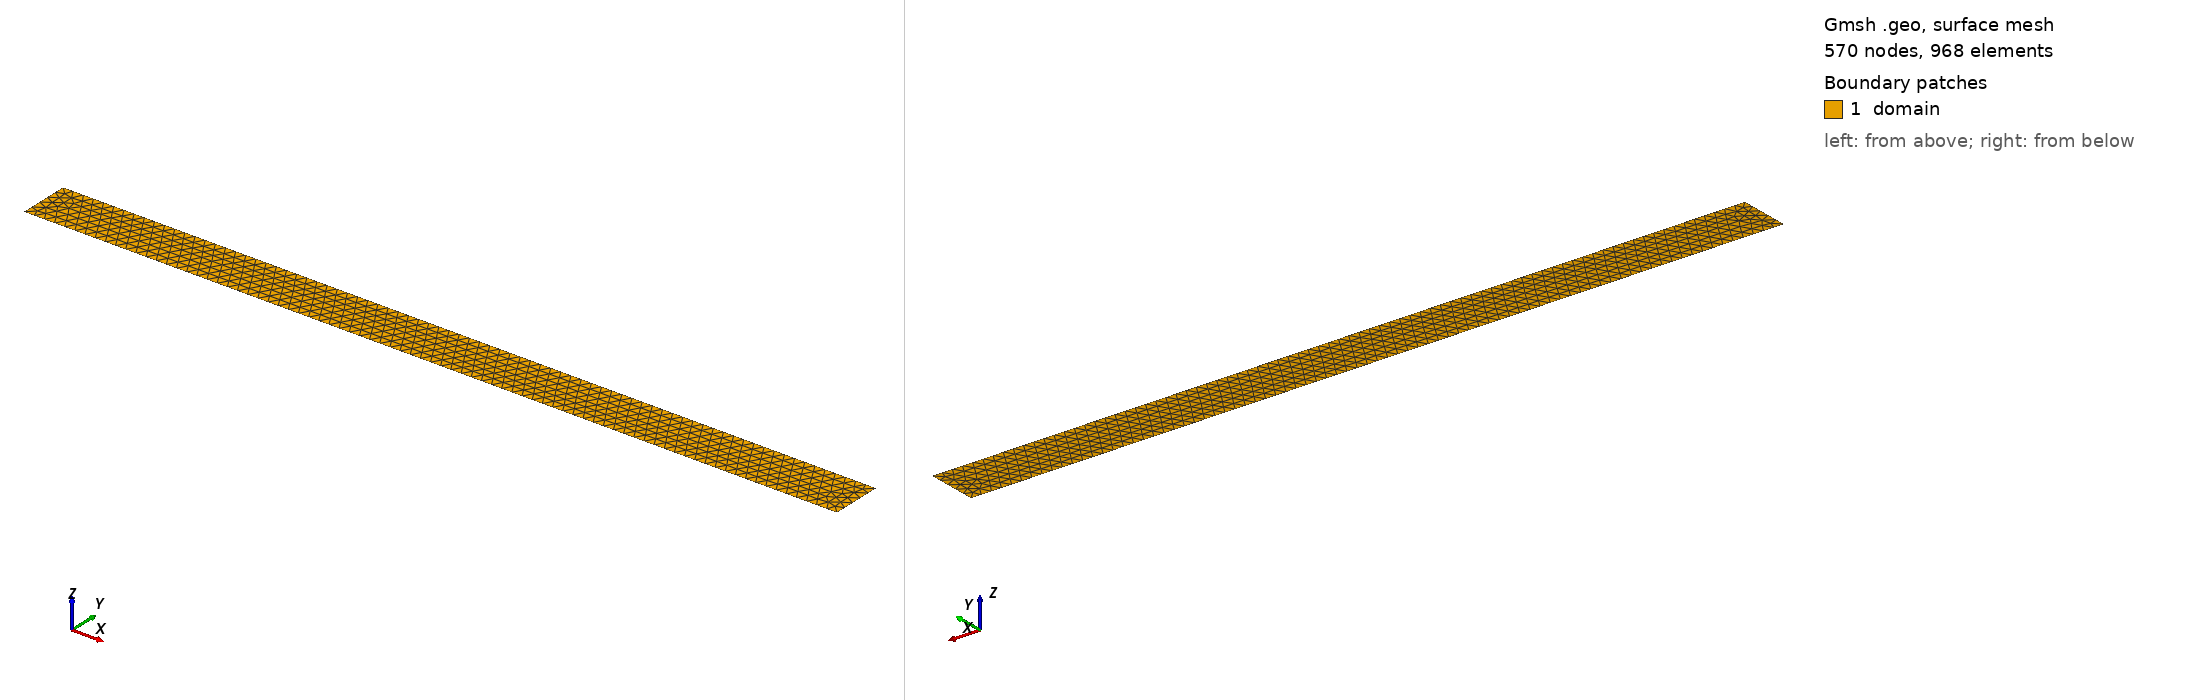

Gmsh geometry script, surface-meshed: 570 nodes, 968 surface elements. Boundary patches (legend numbers): 1 domain. Left view from above one corner, right view from below the opposite corner. Legend entries are the model's physical surfaces. The drawing asked Gmsh for element sizes between 1% and 20% of the model's largest extent; the script's own settings can give other sizes.

=== channel_unstructured.geo (drawn) ===
lx = 16;
ly = 1;
lc = 0.2;

// Default Frontal 2d algo (1) produce nearly structured mesh
// MeshAdapt (4) produce ugly mesh
// Delaunay (5) produce nearly symmetric random mesh
Mesh.Algorithm=1;

Point(1) = {0,0,0,lc};
Point(2) = {0,ly,0,lc};
Point(3) = {lx,ly,0,lc};
Point(4) = {lx,0,0,lc};

Line(5) = {1,2};
Line(6) = {2,3};
Line(7) = {3,4};
Line(8) = {4,1};

Line Loop(9) = {5,6,7,8};
Plane Surface(10) = {9};

Physical Surface("domain") = {10};

Physical Line(".right") = {7};
Physical Line(".left") = {5};
